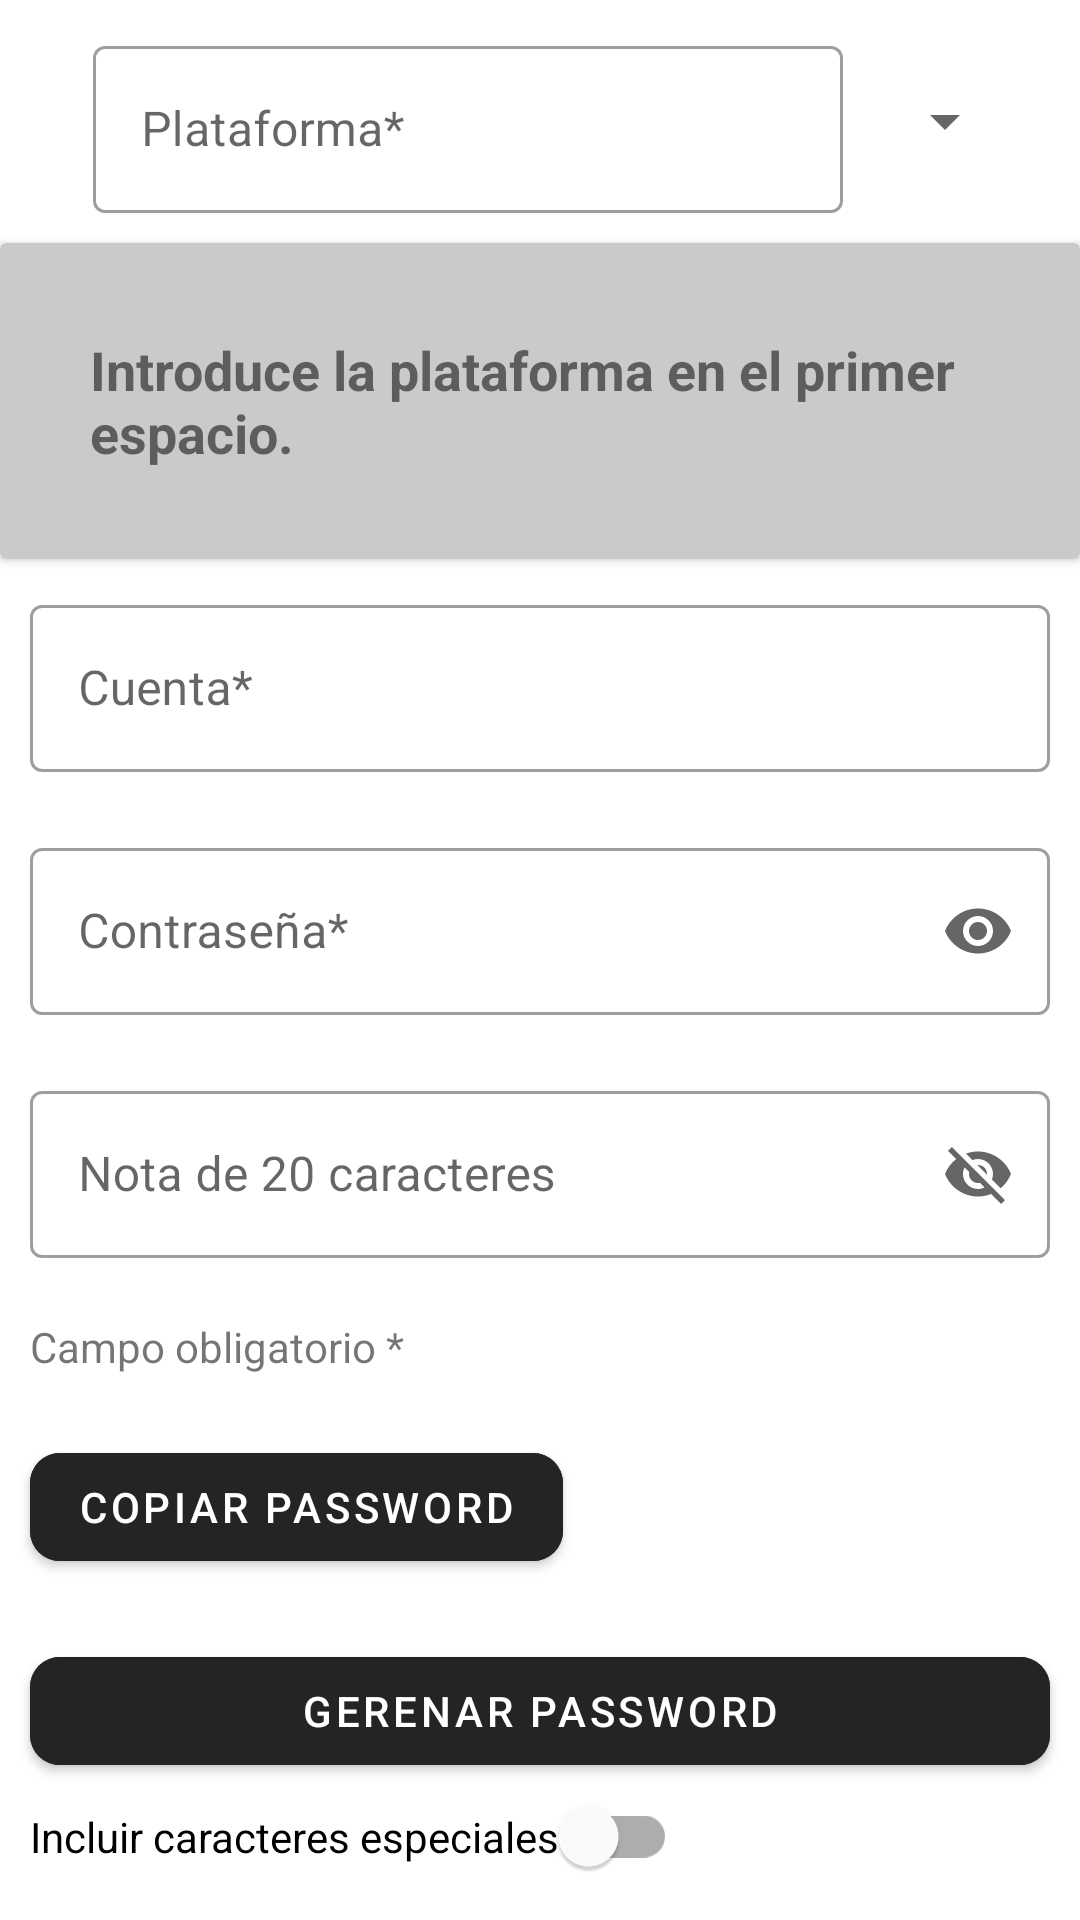

Android layout source for this screen:
<!-- AndroidManifest.xml: application theme Theme.MaterialComponents.Light.NoActionBar -->
<!-- res/layout/fragment_save.xml -->
<?xml version="1.0" encoding="utf-8"?>
<LinearLayout xmlns:android="http://schemas.android.com/apk/res/android"
    xmlns:tools="http://schemas.android.com/tools"
    xmlns:app="http://schemas.android.com/apk/res-auto"
    android:layout_width="match_parent"
    android:layout_height="match_parent"
    android:orientation="vertical"
    tools:context=".fragmentos.SaveFragment">
<LinearLayout
    android:layout_width="match_parent"
    android:layout_height="wrap_content"
    android:orientation="horizontal"
    android:gravity="center">
    <com.google.android.material.textfield.TextInputLayout
        android:layout_margin="10dp"
        android:id="@+id/platformLayout"
        style="@style/Widget.MaterialComponents.TextInputLayout.OutlinedBox"
        android:layout_width="wrap_content"
        android:layout_height="wrap_content"
        android:hint="@string/platform"
        app:endIconMode="clear_text"
        >

        <com.google.android.material.textfield.TextInputEditText
            android:id="@+id/platform"
            android:layout_width="250dp"
            android:layout_height="wrap_content"
            android:inputType="text" />
    </com.google.android.material.textfield.TextInputLayout>
    <Spinner
        android:id="@+id/iconSpinner"
        android:layout_width="wrap_content"
        android:layout_height="wrap_content"
        android:layout_gravity="center"
        android:gravity="center"
        android:layout_marginVertical="10dp"
        android:spinnerMode="dropdown"
        android:layout_marginBottom="16dp" />
</LinearLayout>

    <androidx.cardview.widget.CardView
        android:id="@+id/helpMessageCard1"
        android:layout_width="wrap_content"
        android:layout_height="wrap_content"
        android:backgroundTint="#CACACA"
        app:layout_constraintStart_toStartOf="parent"
        app:layout_constraintTop_toTopOf="parent">
        <ImageButton
            android:id="@+id/closeHelpButton1"
            android:layout_width="48dp"
            android:padding="5dp"
            android:layout_height="wrap_content"
            android:src="@drawable/icon_close"/>
        <TextView
            android:layout_width="wrap_content"
            android:layout_height="match_parent"
            android:text="Introduce la plataforma en el primer espacio."
            android:textSize="18sp"
            android:layout_margin="5dp"
            android:padding="25dp"
            android:textStyle="bold"/>
    </androidx.cardview.widget.CardView>
    <com.google.android.material.textfield.TextInputLayout
        android:layout_margin="10dp"
        android:id="@+id/accountLayout"
        style="@style/Widget.MaterialComponents.TextInputLayout.OutlinedBox"
        android:layout_width="match_parent"
        android:layout_height="wrap_content"
        android:hint="@string/account"
        app:endIconMode="clear_text"
        >
        <com.google.android.material.textfield.TextInputEditText
            android:id="@+id/account"
            android:inputType="text"
            android:layout_width="match_parent"
            android:layout_height="wrap_content" />
    </com.google.android.material.textfield.TextInputLayout>
    <androidx.cardview.widget.CardView
        android:id="@+id/helpMessageCard2"
        android:layout_width="wrap_content"
        android:layout_height="wrap_content"
        android:backgroundTint="#CACACA"
        app:layout_constraintStart_toStartOf="parent"
        app:layout_constraintTop_toTopOf="parent"
        android:visibility="gone">
        <ImageButton
            android:id="@+id/closeHelpButton2"
            android:layout_width="48dp"
            android:padding="5dp"
            android:layout_height="wrap_content"
            android:src="@drawable/icon_close"/>
        <TextView
            android:layout_width="wrap_content"
            android:layout_height="match_parent"
            android:text="Aquí va el nombre de tu cuenta (ya sea una palabra o un email)."
            android:textSize="18sp"
            android:layout_margin="5dp"
            android:padding="25dp"
            android:textStyle="bold"/>
    </androidx.cardview.widget.CardView>
    <com.google.android.material.textfield.TextInputLayout
        android:layout_margin="10dp"
        android:id="@+id/passwordLayout"
        style="@style/Widget.MaterialComponents.TextInputLayout.OutlinedBox"
        android:layout_width="match_parent"
        android:layout_height="wrap_content"
        android:hint="@string/contrase_a"
        app:endIconMode="password_toggle"
        >
        <com.google.android.material.textfield.TextInputEditText
            android:id="@+id/password"
            android:inputType="textPassword"
            android:layout_width="match_parent"
            android:layout_height="wrap_content" />
    </com.google.android.material.textfield.TextInputLayout>
    <com.google.android.material.textfield.TextInputLayout
        android:layout_margin="10dp"
        android:id="@+id/notaLayout"
        style="@style/Widget.MaterialComponents.TextInputLayout.OutlinedBox"
        android:layout_width="match_parent"
        android:layout_height="wrap_content"
        android:hint="Nota de 20 caracteres"
        app:endIconMode="password_toggle"
        >
        <com.google.android.material.textfield.TextInputEditText
            android:id="@+id/nota"
            android:inputType="textShortMessage"
            android:layout_width="match_parent"
            android:layout_height="wrap_content"
            android:maxLength="20"/>
    </com.google.android.material.textfield.TextInputLayout>
    <androidx.cardview.widget.CardView
        android:id="@+id/helpMessageCard3"
        android:layout_width="wrap_content"
        android:layout_height="wrap_content"
        android:backgroundTint="#CACACA"
        app:layout_constraintStart_toStartOf="parent"
        app:layout_constraintTop_toTopOf="parent"
        android:visibility="gone">
        <ImageButton
            android:id="@+id/closeHelpButton3"
            android:layout_width="48dp"
            android:padding="5dp"
            android:layout_height="wrap_content"
            android:src="@drawable/icon_close"/>
        <TextView
            android:layout_width="wrap_content"
            android:layout_height="match_parent"
            android:text="Aquí introduce la contraseña."
            android:textSize="18sp"
            android:layout_margin="5dp"
            android:padding="25dp"
            android:textStyle="bold"/>
    </androidx.cardview.widget.CardView>
    <TextView
        android:layout_width="wrap_content"
        android:layout_height="wrap_content"
        android:text="Campo obligatorio *"
        android:padding="10dp"/>

    <com.google.android.material.button.MaterialButton
        android:id="@+id/copyButton"
        android:layout_margin="10dp"
        android:layout_width="wrap_content"
        android:layout_height="wrap_content"
        android:backgroundTint="#242424"
        android:text="@string/copiar_password"
        app:cornerRadius="10dp"/>

    <com.google.android.material.button.MaterialButton
        android:layout_marginTop="10dp"
        android:layout_marginStart="10dp"
        android:layout_marginEnd="10dp"
        android:id="@+id/generate_button"
        android:layout_width="match_parent"
        android:layout_height="wrap_content"
        android:backgroundTint="#242424"
        android:text="@string/gerenar_password"
        app:cornerRadius="10dp" />

    <com.google.android.material.switchmaterial.SwitchMaterial
        android:layout_width="wrap_content"
        android:layout_height="wrap_content"
        android:layout_marginStart="10dp"
        android:layout_marginBottom="10dp"
        android:id="@+id/include_special_chars"
        android:text="@string/incluir_caracteres_especiales"
        tools:ignore="UseSwitchCompatOrMaterialXml" />
    <androidx.cardview.widget.CardView
        android:id="@+id/helpMessageCard4"
        android:layout_width="match_parent"
        android:layout_height="wrap_content"
        android:backgroundTint="#CACACA"
        app:layout_constraintStart_toStartOf="parent"
        app:layout_constraintTop_toTopOf="parent"
        android:visibility="gone">
        <ImageButton
            android:id="@+id/closeHelpButton4"
            android:layout_width="48dp"
            android:padding="5dp"
            android:layout_height="wrap_content"
            android:src="@drawable/icon_close"/>
        <TextView
            android:layout_width="wrap_content"
            android:layout_height="match_parent"
            android:text="Genera una contraseña aleatoria, con o sin caracteres especiales!"
            android:textSize="18sp"
            android:layout_margin="5dp"
            android:padding="25dp"
            android:textStyle="bold"/>
    </androidx.cardview.widget.CardView>
    <com.google.android.material.button.MaterialButton
        android:layout_margin="10dp"
        android:id="@+id/save_button"
        android:layout_width="match_parent"
        android:layout_height="wrap_content"
        android:backgroundTint="#242424"
        android:text="@string/guardar"
        app:cornerRadius="10dp" />
    <androidx.cardview.widget.CardView
        android:id="@+id/helpMessageCard5"
        android:layout_width="match_parent"
        android:layout_height="wrap_content"
        android:backgroundTint="#CACACA"
        app:layout_constraintStart_toStartOf="parent"
        app:layout_constraintTop_toTopOf="parent"
        android:visibility="gone">

        <ImageButton
            android:id="@+id/closeHelpButton5"
            android:layout_width="48dp"
            android:padding="5dp"
            android:layout_height="wrap_content"
            android:src="@drawable/icon_close"/>
        <TextView
            android:layout_width="wrap_content"
            android:layout_height="match_parent"
            android:text="Guarda tus datos"
            android:textSize="18sp"
            android:layout_margin="5dp"
            android:padding="25dp"
            android:textStyle="bold"/>
    </androidx.cardview.widget.CardView>
</LinearLayout>
<!-- resources referenced by this layout -->
<resources>
  <string name="account">Cuenta*</string>
  <string name="contrase_a">Contraseña*</string>
  <string name="copiar_password">Copiar password</string>
  <string name="gerenar_password">Gerenar password</string>
  <string name="guardar">Guardar</string>
  <string name="incluir_caracteres_especiales">Incluir caracteres especiales</string>
  <string name="platform">Plataforma*</string>
</resources>
